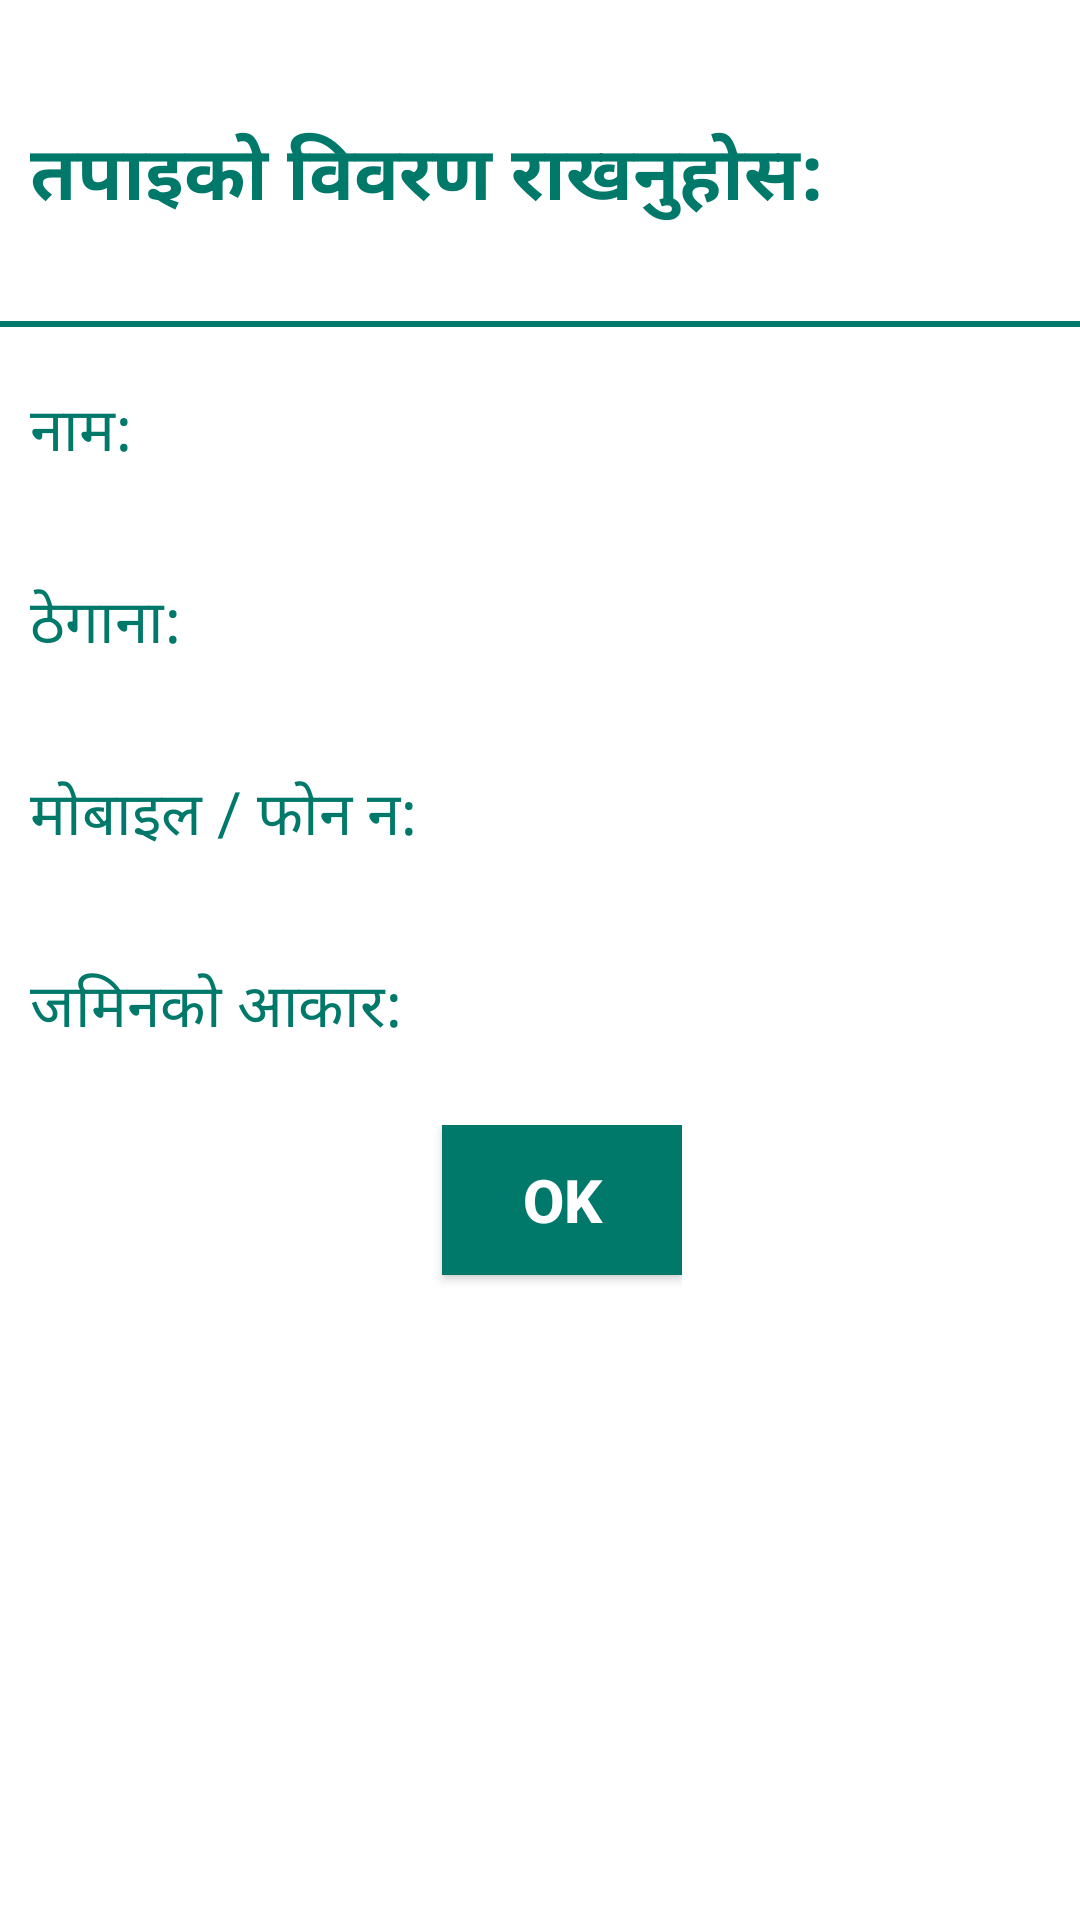

Produce the Android XML layout that renders to this screen, including the resource entries it uses.
<!-- AndroidManifest.xml: application theme AppTheme -->
<!-- res/layout/custom_dialog_screen_second.xml -->
<?xml version="1.0" encoding="utf-8"?>
<LinearLayout xmlns:android="http://schemas.android.com/apk/res/android"
    android:layout_width="match_parent"
    android:layout_height="wrap_content"
    android:background="#fff"
    android:orientation="vertical">

    <LinearLayout
        android:layout_width="wrap_content"
        android:layout_height="wrap_content"
        android:layout_margin="10dp"
        android:orientation="horizontal">


        <TextView
            android:id="@+id/txt_dia"
            android:layout_width="match_parent"
            android:layout_height="wrap_content"
            android:layout_marginRight="25dp"
            android:layout_marginTop="30dp"
            android:text="तपाइको विवरण राखनुहोस:"
            android:textColor="@color/primaryColor"
            android:textSize="25dp"
            android:textStyle="bold" />
    </LinearLayout>

    <View
        android:layout_width="match_parent"
        android:layout_height="2dp"
        android:layout_marginTop="20dp"
        android:background="@color/primaryColor"></View>

    <LinearLayout
        android:layout_width="wrap_content"
        android:layout_height="wrap_content"
        android:layout_margin="10dp"
        android:layout_marginTop="10dp"
        android:background="#fff"
        android:orientation="horizontal">

        <TextView
            android:id="@+id/username"
            android:layout_width="wrap_content"
            android:layout_height="wrap_content"
            android:text="नाम:"
            android:textColor="@color/primaryColor"
            android:textSize="20dp"></TextView>

        <EditText
            android:layout_width="match_parent"
            android:layout_height="wrap_content"
            android:textColor="#f00"
            android:textSize="20dp" />

    </LinearLayout>

    <LinearLayout
        android:layout_width="wrap_content"
        android:layout_height="wrap_content"
        android:layout_margin="10dp"
        android:layout_marginTop="10dp"
        android:background="#fff"
        android:orientation="horizontal">

        <TextView
            android:id="@+id/address"
            android:layout_width="wrap_content"
            android:layout_height="wrap_content"
            android:text="ठेगाना:"
            android:textColor="@color/primaryColor"
            android:textSize="20dp"></TextView>

        <EditText
            android:layout_width="match_parent"
            android:layout_height="wrap_content"
            android:textColor="#f00"
            android:textSize="20dp" />

    </LinearLayout>


    <LinearLayout
        android:layout_width="wrap_content"
        android:layout_height="wrap_content"
        android:layout_margin="10dp"
        android:layout_marginTop="10dp"
        android:background="#fff"
        android:orientation="horizontal">

        <TextView
            android:id="@+id/textView3"
            android:layout_width="wrap_content"
            android:layout_height="wrap_content"
            android:text="मोबाइल / फोन न:"
            android:textColor="@color/primaryColor"
            android:textSize="20dp"></TextView>

        <EditText
            android:layout_width="match_parent"
            android:layout_height="wrap_content"
            android:textColor="#f00"
            android:textSize="20dp" />

    </LinearLayout>

    <LinearLayout
        android:layout_width="wrap_content"
        android:layout_height="wrap_content"
        android:layout_margin="10dp"
        android:layout_marginTop="10dp"
        android:background="#fff"
        android:orientation="horizontal">

        <TextView
            android:id="@+id/textView4"
            android:layout_width="wrap_content"
            android:layout_height="wrap_content"
            android:text="जमिनको आकार:"
            android:textColor="@color/primaryColor"
            android:textSize="20dp"></TextView>

        <EditText
            android:layout_width="match_parent"
            android:layout_height="wrap_content"
            android:textColor="#f00"
            android:textSize="20dp" />

    </LinearLayout>

    <LinearLayout
        android:layout_width="wrap_content"
        android:layout_height="wrap_content"
        android:layout_gravity="center"
        android:layout_margin="10dp"
        android:layout_marginTop="10dp"
        android:background="#fff"
        android:orientation="vertical">

        <Button
            android:id="@+id/btn_yes"
            android:layout_width="80dp"
            android:layout_height="50dp"
            android:layout_marginBottom="20dp"
            android:layout_marginLeft="15dp"
            android:background="@color/primaryColor"
            android:clickable="true"
            android:text="OK"
            android:textColor="#fff"
            android:textSize="20dp"
            android:textStyle="bold" />

    </LinearLayout>

</LinearLayout>
<!-- resources referenced by this layout -->
<resources>
  <color name="primaryColor">#00796B</color>
  <style name="AppTheme" parent="AppTheme.Base">
          
      </style>
  <style name="AppTheme.Base" parent="Theme.AppCompat.NoActionBar">
          <item name="colorPrimary">@color/primaryColor</item>
          <item name="colorPrimaryDark">@color/primaryColorDark</item>
          <item name="colorAccent">@color/accentColor</item>
      </style>
  <color name="primaryColorDark">#004D40</color>
  <color name="accentColor">#F44336</color>
</resources>
